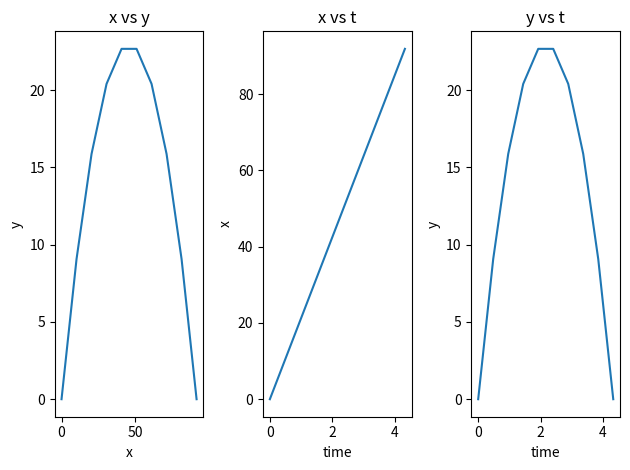

This chart was generated by the following Python code:
#!/usr/bin/env python3
# -*- coding: utf-8 -*-
"""
Created on Mon Mar  4 14:57:13 2024

@author: brettnakao
"""

import numpy as np

vo = 30
theta = 45
g = 9.8

theta_rad = np.radians(theta)

vo_y = vo*np.sin(theta_rad)
vo_x = vo*np.cos(theta_rad)

t_total = 2*vo_y/g

time_intervals = np.linspace(0,t_total, 10)

x = np.empty(len(time_intervals))
y = np.empty(len(time_intervals))

for i in range(len(time_intervals)):
    x_t = vo_x*time_intervals[i]
    y_t = vo_y*time_intervals[i] - .5*g*time_intervals[i]**2
    x[i] = x_t
    y[i] = y_t

import matplotlib.pyplot as plt

plt.subplot(1,3,1)
plt.plot(x,y)
plt.xlabel('x')
plt.ylabel('y')
plt.title('x vs y')

plt.subplot(1,3,2)
plt.plot(time_intervals, x)
plt.xlabel('time')
plt.ylabel('x')
plt.title('x vs t')

plt.subplot(1,3,3)
plt.plot(time_intervals, y)
plt.xlabel('time')
plt.ylabel('y')
plt.title('y vs t')

plt.tight_layout()
plt.show()

